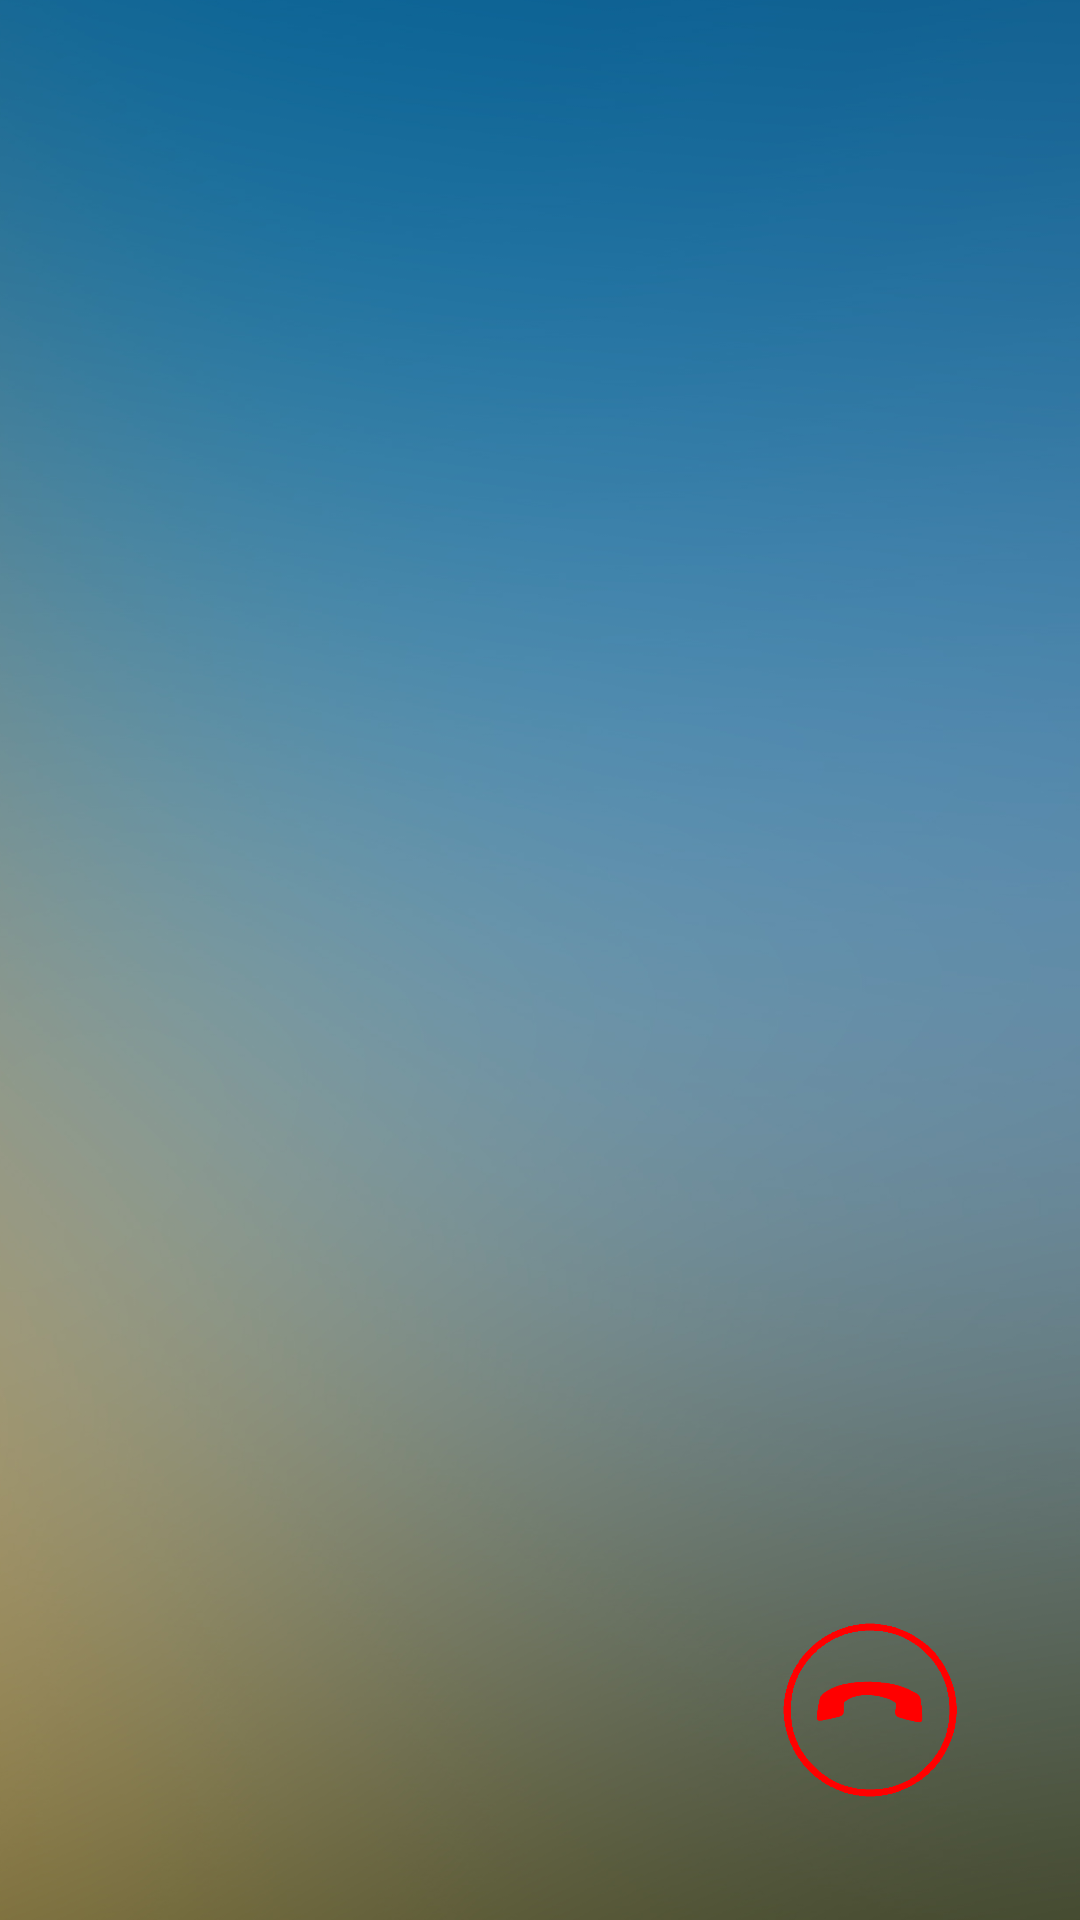

Here is an Android app screen rendered from its layout file. Give the layout XML and the strings, colors and styles it references.
<!-- AndroidManifest.xml: application theme AppTheme -->
<!-- res/layout/activity_coming_call.xml -->
<?xml version="1.0" encoding="utf-8"?>
<RelativeLayout xmlns:android="http://schemas.android.com/apk/res/android"
    xmlns:tools="http://schemas.android.com/tools"
    android:layout_width="match_parent"
    android:layout_height="match_parent"
    android:keepScreenOn="true"
    tools:context="com.cfk.xiaov.ui.activity.ComingCallActivity">

    <RelativeLayout
        android:layout_width="match_parent"
        android:layout_height="match_parent"
        android:background="@mipmap/call_bg">

        <ImageView
            android:id="@+id/coming_call_user_pic"
            android:layout_width="80dp"
            android:layout_height="80dp"
            android:layout_centerHorizontal="true"
            android:layout_marginTop="100dp"/>

        <TextView
            android:id="@+id/coming_call_user_name"
            android:layout_width="100dp"
            android:layout_height="wrap_content"
            android:layout_centerHorizontal="true"
            android:layout_marginTop="240dp"
            android:textColor="@color/white"
            android:lines="1"
            android:textAlignment="center"
            android:textSize="20sp" />

        <RelativeLayout
            android:layout_width="wrap_content"
            android:layout_height="wrap_content"
            android:layout_alignParentBottom="true"
            android:background="@color/transparent"
            android:padding="40dp">

            <ImageButton
                android:id="@+id/ibAccept"
                android:layout_width="60dp"
                android:layout_height="60dp"
                android:layout_alignParentStart="true"
                android:background="@android:color/transparent"
                android:scaleType="fitXY"
                android:src="@drawable/accept_call_drawable"
                android:tint="@color/green0" />

            <ImageButton
                android:id="@+id/ibDeny"
                android:layout_width="60dp"
                android:layout_height="60dp"
                android:layout_alignParentEnd="true"
                android:background="@android:color/transparent"
                android:scaleType="fitXY"
                android:src="@drawable/hangup_call_drawable"
                android:tint="@color/red0" />
        </RelativeLayout>
    </RelativeLayout>

</RelativeLayout>
<!-- resources referenced by this layout -->
<resources>
  <color name="green0">#45C01A</color>
  <color name="red0">#ff0000</color>
  <color name="white">#ffffff</color>
  <!-- drawable accept_call_drawable (drawable) -->
  <?xml version="1.0" encoding="utf-8"?>
  <selector xmlns:android="http://schemas.android.com/apk/res/android">
      <item android:drawable="@mipmap/accept_call" android:state_pressed="false"/>
      <item android:drawable="@mipmap/accept_call_press" android:state_pressed="true"/>
  </selector>
  <!-- drawable hangup_call_drawable (drawable) -->
  <?xml version="1.0" encoding="utf-8"?>
  <selector xmlns:android="http://schemas.android.com/apk/res/android">
      <item android:drawable="@mipmap/hangup_call" android:state_pressed="false"/>
      <item android:drawable="@mipmap/hangup_call_press" android:state_pressed="true"/>
  </selector>
  <!-- mipmap call_bg: png bitmap (mipmap-xxhdpi, 345323 bytes) -->
  <style name="AppTheme" parent="Theme.AppCompat.Light.NoActionBar">
          
          <item name="colorPrimary">@color/colorPrimary</item>
          <item name="colorPrimaryDark">@color/colorPrimaryDark</item>
          <item name="colorAccent">@color/colorAccent</item>
          
          <item name="android:windowAnimationStyle">@style/activityAnimation</item>
      </style>
  <color name="colorPrimary">#26AAFD</color>
  <color name="colorPrimaryDark">#26AAFD</color>
  <color name="colorAccent">#26aafd</color>
  <style name="activityAnimation" parent="@android:style/Animation">
          <item name="android:activityOpenEnterAnimation">@anim/slide_right_in</item>
          <item name="android:activityOpenExitAnimation">@anim/slide_left_out</item>
          <item name="android:activityCloseEnterAnimation">@anim/slide_left_in</item>
          <item name="android:activityCloseExitAnimation">@anim/slide_right_out</item>
      </style>
</resources>
